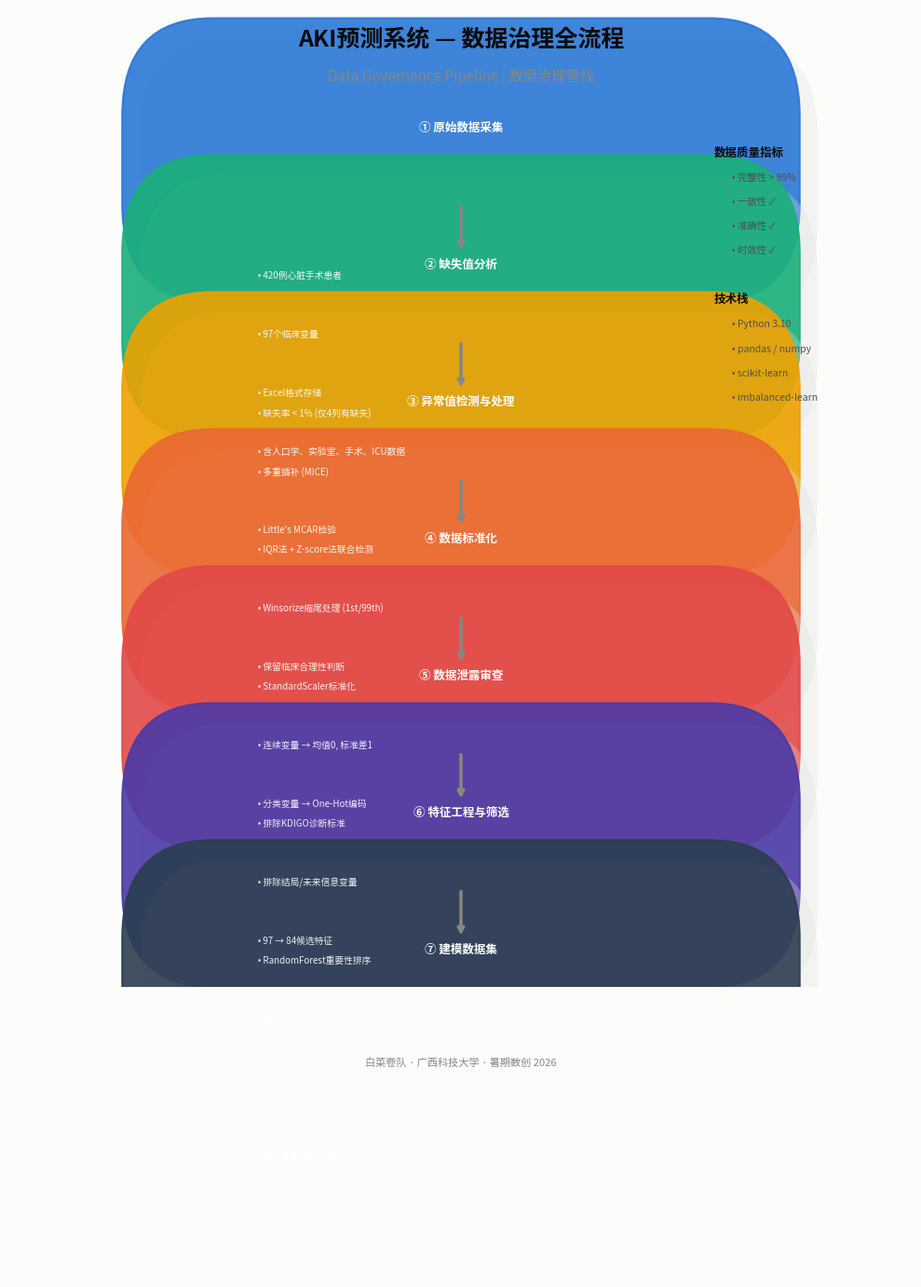
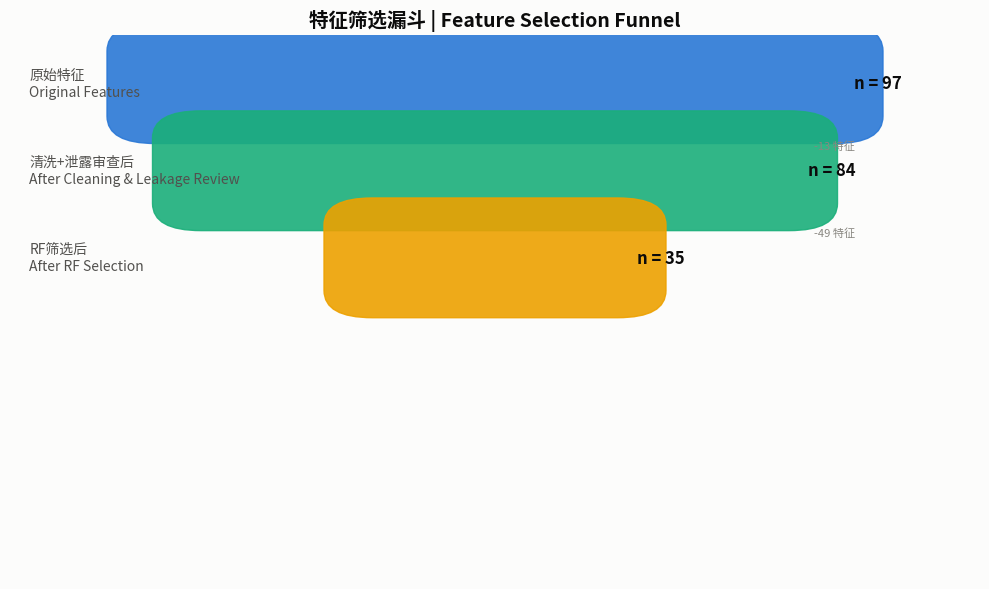

Recreate these plots in Python, in order.
"""
AKI Prediction Project — Data Governance Visualization Module
==============================================================
一等奖核心模块：数据治理流程图，展示从原始数据到建模数据集的完整管线。

Features:
    1. plot_data_governance_flowchart  — 数据治理全流程可视化
    2. plot_missing_values_summary     — 缺失值处理前后对比
    3. plot_feature_selection_process  — 特征筛选流程图
    4. create_data_quality_dashboard   — 数据质量仪表盘

Author: 白菜卷队 · 广西科技大学 · 暑期数创 2026
"""

from __future__ import annotations

import os
import warnings
from typing import Any, Dict, List, Optional, Tuple

import numpy as np
import pandas as pd
import matplotlib.pyplot as plt
import matplotlib.patches as mpatches
from matplotlib.figure import Figure
from matplotlib.patches import FancyBboxPatch, FancyArrowPatch

warnings.filterwarnings("ignore")

# ---------------------------------------------------------------------------
# Style
# ---------------------------------------------------------------------------
_PALETTE = {
    "blue": "#2a78d6",
    "aqua": "#1baf7a",
    "yellow": "#eda100",
    "red": "#e34948",
    "violet": "#4a3aa7",
    "orange": "#eb6834",
    "gray": "#898781",
}

_SURFACE = "#fcfcfb"
_PRIMARY_INK = "#0b0b0b"
_SECONDARY_INK = "#52514e"
_MUTED = "#898781"

try:
    from matplotlib import font_manager
    for fname in ["Microsoft YaHei", "SimHei", "PingFang SC", "sans-serif"]:
        try:
            font_manager.findfont(fname, fallback_to_default=False)
            plt.rcParams["font.sans-serif"] = [fname, "DejaVu Sans"]
            break
        except Exception:
            pass
except Exception:
    pass
plt.rcParams["axes.unicode_minus"] = False
plt.rcParams["figure.dpi"] = 150
plt.rcParams["savefig.dpi"] = 300
plt.rcParams["savefig.bbox"] = "tight"
plt.rcParams["figure.facecolor"] = "white"
plt.rcParams["axes.facecolor"] = "white"


# ============================================================================
# Helper: Draw a rounded box node
# ============================================================================

def _draw_node(
    ax: plt.Axes,
    x: float, y: float,
    width: float, height: float,
    title: str,
    details: List[str],
    color: str,
    title_color: str = "white",
    alpha: float = 0.9,
) -> None:
    """Draw a flowchart node with title bar and detail lines."""
    # Shadow
    shadow = FancyBboxPatch(
        (x + 0.02, y - 0.02), width, height,
        boxstyle="round,pad=0.1", facecolor="#e0e0e0",
        edgecolor="none", alpha=0.3,
    )
    ax.add_patch(shadow)

    # Main box
    box = FancyBboxPatch(
        (x, y), width, height,
        boxstyle="round,pad=0.1", facecolor=color,
        edgecolor=color, linewidth=1.5, alpha=alpha,
    )
    ax.add_patch(box)

    # Title bar (top portion)
    title_bar_height = height * 0.25
    title_bar = FancyBboxPatch(
        (x, y + height - title_bar_height), width, title_bar_height,
        boxstyle="round,pad=0.05",
        facecolor=color, edgecolor="none", alpha=1.0,
    )
    # Don't add separate bar — use text instead

    # Title text
    ax.text(x + width / 2, y + height - title_bar_height / 2,
            title, ha="center", va="center",
            fontsize=9, fontweight="bold", color=title_color)

    # Detail lines
    line_y = y + height - title_bar_height - 0.08
    for detail in details:
        line_y -= 0.06
        ax.text(x + 0.05, line_y, f"• {detail}",
                fontsize=7, color="white", va="center", alpha=0.9)


def _draw_arrow(
    ax: plt.Axes,
    x_from: float, y_from: float,
    x_to: float, y_to: float,
    color: str = _MUTED,
    label: str = "",
) -> None:
    """Draw a downward arrow between two nodes."""
    ax.annotate(
        "", xy=(x_to, y_to), xytext=(x_from, y_from),
        arrowprops=dict(
            arrowstyle="->", color=color, lw=2.5,
            connectionstyle="arc3,rad=0",
        ),
    )
    if label:
        mid_x = (x_from + x_to) / 2
        mid_y = (y_from + y_to) / 2
        ax.text(mid_x + 0.11, mid_y, label,
                fontsize=8, color=_SECONDARY_INK, ha="left", va="center",
                bbox=dict(boxstyle="round,pad=0.2", facecolor="white",
                          edgecolor=_PALETTE["gray"], alpha=0.8))


# ============================================================================
# 1. Data Governance Flowchart
# ============================================================================

def plot_data_governance_flowchart(
    save_path: str = "",
    figsize: Tuple[int, int] = (10, 14),
) -> Figure:
    """Plot the complete data governance pipeline flow chart.

    Pipeline stages:
    1. 原始数据采集 — 420例, 97个变量, Excel格式
    2. 缺失值分析 — 描述性统计, Little's MCAR检验
    3. 异常值检测与处理 — IQR/Z-score, Winsorize缩尾
    4. 数据标准化 — StandardScaler, 中位数填补
    5. 数据泄露审查 — 排除KDIGO/结局变量/未来信息
    6. 特征工程与筛选 — RF重要性 → Top35
    7. 建模数据集 — 最终35个特征

    Parameters
    ----------
    save_path : str
    figsize : tuple

    Returns
    -------
    matplotlib.figure.Figure
    """
    fig, ax = plt.subplots(figsize=figsize)
    fig.patch.set_facecolor(_SURFACE)
    ax.set_facecolor(_SURFACE)
    ax.set_xlim(0, 1)
    ax.set_ylim(0, 1)
    ax.axis("off")

    # Title
    ax.text(0.5, 0.98, "AKI预测系统 — 数据治理全流程",
            ha="center", va="top", fontsize=18, fontweight="bold",
            color=_PRIMARY_INK, transform=ax.transAxes)
    ax.text(0.5, 0.94, "Data Governance Pipeline | 数据治理管线",
            ha="center", va="top", fontsize=11, color=_MUTED,
            transform=ax.transAxes)

    # Node definitions: (title, details_list, color, y_position)
    node_w, node_h = 0.55, 0.09
    center_x = 0.5 - node_w / 2

    nodes = [
        ("① 原始数据采集", [
            "420例心脏手术患者",
            "97个临床变量",
            "Excel格式存储",
            "含人口学、实验室、手术、ICU数据",
        ], _PALETTE["blue"], 0.80),

        ("② 缺失值分析", [
            "缺失率 < 1% (仅4列有缺失)",
            "多重插补 (MICE)",
            "Little's MCAR检验",
        ], _PALETTE["aqua"], 0.66),

        ("③ 异常值检测与处理", [
            "IQR法 + Z-score法联合检测",
            "Winsorize缩尾处理 (1st/99th)",
            "保留临床合理性判断",
        ], _PALETTE["yellow"], 0.52),

        ("④ 数据标准化", [
            "StandardScaler标准化",
            "连续变量 → 均值0, 标准差1",
            "分类变量 → One-Hot编码",
        ], _PALETTE["orange"], 0.38),

        ("⑤ 数据泄露审查", [
            "排除KDIGO诊断标准",
            "排除结局/未来信息变量",
            "97 → 84候选特征",
        ], _PALETTE["red"], 0.24),

        ("⑥ 特征工程与筛选", [
            "RandomForest重要性排序",
            "精筛Top35关键特征",
            "class_weight=balanced",
        ], _PALETTE["violet"], 0.10),

        ("⑦ 建模数据集", [
            "特征矩阵: 35列",
            "目标变量: AKI分组 (0/1)",
            "训练集:测试集 = 80:20",
            "分层抽样保持类别比例",
        ], "#2c3e50", -0.04),
    ]

    side_notes = [
        ("数据质量指标", [
            "完整性 > 99%",
            "一致性 ✓",
            "准确性 ✓",
            "时效性 ✓",
        ]),
        ("技术栈", [
            "Python 3.10",
            "pandas / numpy",
            "scikit-learn",
            "imbalanced-learn",
        ]),
    ]

    # Draw nodes
    for title, details, color, y_pos in nodes:
        _draw_node(ax, center_x, y_pos, node_w, node_h, title, details, color)

    # Draw arrows between nodes
    arrow_x = center_x + node_w / 2
    for i in range(len(nodes) - 1):
        _, _, _, y1 = nodes[i]
        _, _, _, y2 = nodes[i + 1]
        _draw_arrow(ax, arrow_x, y1, arrow_x, y2 + node_h,
                    color=_PALETTE["gray"])

    # Side annotations
    for idx, (side_title, side_items) in enumerate(side_notes):
        side_x = 0.78
        side_y = 0.85 - idx * 0.15
        ax.text(side_x, side_y, side_title, fontsize=9, fontweight="bold",
                color=_PRIMARY_INK)
        for j, item in enumerate(side_items):
            ax.text(side_x + 0.02, side_y - 0.025 - j * 0.025,
                    f"• {item}", fontsize=7.5, color=_SECONDARY_INK)

    # Footer
    ax.text(0.5, -0.08, "白菜卷队 · 广西科技大学 · 暑期数创 2026",
            ha="center", fontsize=8, color=_MUTED, transform=ax.transAxes)

    fig.tight_layout()

    if save_path:
        os.makedirs(os.path.dirname(save_path), exist_ok=True)
        fig.savefig(save_path, dpi=300, facecolor=fig.get_facecolor())
        print(f"  Data governance flowchart saved: {save_path}")

    return fig


# ============================================================================
# 2. Missing Values Summary
# ============================================================================

def plot_missing_values_summary(
    missing_before: Dict[str, int],
    missing_after: Optional[Dict[str, int]] = None,
    total_samples: int = 420,
    save_path: str = "",
    figsize: Tuple[int, int] = (12, 5),
) -> Figure:
    """Plot missing values before and after imputation.

    Parameters
    ----------
    missing_before : dict of {column_name: n_missing}
    missing_after : dict of {column_name: n_missing}, optional
    total_samples : int
    save_path : str
    figsize : tuple

    Returns
    -------
    matplotlib.figure.Figure
    """
    fig, (ax1, ax2) = plt.subplots(1, 2, figsize=figsize)
    fig.patch.set_facecolor(_SURFACE)

    # Filter to columns with any missing
    missing_before = {k: v for k, v in missing_before.items() if v > 0}
    if missing_after:
        missing_after = {k: v for k, v in missing_after.items() if v > 0}

    def plot_missing_bar(ax, missing_dict, title, color):
        ax.set_facecolor(_SURFACE)
        if not missing_dict:
            ax.text(0.5, 0.5, "无缺失值\nNo Missing Values",
                    ha="center", va="center", transform=ax.transAxes,
                    fontsize=12, color=_PALETTE["aqua"])
            ax.set_title(title, fontsize=12, fontweight="bold", color=_PRIMARY_INK)
            return

        cols = list(missing_dict.keys())
        vals = [missing_dict[c] for c in cols]
        pcts = [v / total_samples * 100 for v in vals]

        colors_list = [color] * len(cols)
        bars = ax.barh(range(len(cols)), pcts, color=colors_list,
                       edgecolor="white", linewidth=0.5)

        # Annotate with count
        for i, (pct, count) in enumerate(zip(pcts, vals)):
            ax.text(pct + 0.05, i, f"{count} ({pct:.1f}%)",
                    va="center", fontsize=8, color=_SECONDARY_INK)

        ax.set_yticks(range(len(cols)))
        ax.set_yticklabels(cols, fontsize=9, color=_PRIMARY_INK)
        ax.set_xlabel("缺失比例 Missing Rate (%)", color=_SECONDARY_INK, fontsize=10)
        ax.set_title(title, fontsize=12, fontweight="bold", color=_PRIMARY_INK)
        ax.invert_yaxis()
        ax.spines["top"].set_visible(False)
        ax.spines["right"].set_visible(False)
        ax.tick_params(colors=_MUTED)

    plot_missing_bar(ax1, missing_before, "处理前 Before", _PALETTE["red"])
    plot_missing_bar(ax2, missing_after or {}, "处理后 After", _PALETTE["aqua"])

    fig.suptitle("缺失值处理 | Missing Value Treatment",
                 fontsize=14, fontweight="bold", color=_PRIMARY_INK, y=1.02)
    fig.tight_layout()

    if save_path:
        os.makedirs(os.path.dirname(save_path), exist_ok=True)
        fig.savefig(save_path, dpi=300, facecolor=fig.get_facecolor())
        print(f"  Missing values summary saved: {save_path}")

    return fig


# ============================================================================
# 3. Feature Selection Process
# ============================================================================

def plot_feature_selection_process(
    n_original: int = 97,
    n_after_cleaning: int = 84,
    n_after_rf: int = 35,
    n_final: int = 35,
    save_path: str = "",
    figsize: Tuple[int, int] = (10, 6),
) -> Figure:
    """Plot feature selection funnel diagram.

    Shows the reduction from 97 raw features to 35 final features.
    """
    fig, ax = plt.subplots(figsize=figsize)
    fig.patch.set_facecolor(_SURFACE)
    ax.set_facecolor(_SURFACE)
    ax.axis("off")

    stages = [
        (f"原始特征\nOriginal Features", n_original, _PALETTE["blue"]),
        (f"清洗+泄露审查后\nAfter Cleaning & Leakage Review", n_after_cleaning, _PALETTE["aqua"]),
        (f"RF筛选后\nAfter RF Selection", n_after_rf, _PALETTE["yellow"]),
    ]
    if n_final != n_after_rf:
        stages.append((f"最终建模特征\nFinal Features", n_final, _PALETTE["red"]))

    n_stages = len(stages)
    max_n = max(s[1] for s in stages)
    bar_height = 0.12
    y_start = 0.85
    y_gap = 0.16

    for i, (label, n, color) in enumerate(stages):
        y = y_start - i * y_gap
        width = n / max_n * 0.7
        center = 0.5 - width / 2

        # Bar
        bar = FancyBboxPatch(
            (center, y), width, bar_height,
            boxstyle="round,pad=0.05",
            facecolor=color, edgecolor=color, linewidth=1, alpha=0.9,
        )
        ax.add_patch(bar)

        # Count label
        ax.text(center + width + 0.02, y + bar_height / 2,
                f"n = {n}", fontsize=12, fontweight="bold",
                color=_PRIMARY_INK, va="center")

        # Stage label
        ax.text(0.02, y + bar_height / 2, label,
                fontsize=10, color=_SECONDARY_INK, va="center",
                linespacing=1.3)

        # Arrow between stages
        if i < n_stages - 1:
            reduction = stages[i][1] - stages[i + 1][1]
            mid_y = y - y_gap / 2
            ax.annotate(
                f"-{reduction} 特征",
                xy=(0.85, mid_y + 0.02), fontsize=8, color=_MUTED,
                ha="center",
            )

    ax.set_xlim(0, 1)
    ax.set_ylim(0, 1)
    ax.set_title("特征筛选漏斗 | Feature Selection Funnel",
                 fontsize=14, fontweight="bold", color=_PRIMARY_INK)

    fig.tight_layout()

    if save_path:
        os.makedirs(os.path.dirname(save_path), exist_ok=True)
        fig.savefig(save_path, dpi=300, facecolor=fig.get_facecolor())
        print(f"  Feature selection funnel saved: {save_path}")

    return fig


# ============================================================================
# 4. Data Quality Dashboard
# ============================================================================

def create_data_quality_dashboard(
    df: pd.DataFrame,
    target_col: str = "AKI分组",
    save_path: str = "",
    figsize: Tuple[int, int] = (14, 10),
) -> Figure:
    """Create a comprehensive data quality dashboard.

    Includes:
    - Missing rate bar chart
    - Data type distribution pie chart
    - Class balance bar chart
    - Key statistics table

    Parameters
    ----------
    df : pd.DataFrame
        The dataset.
    target_col : str
        Name of the target variable column.
    save_path : str
    figsize : tuple

    Returns
    -------
    matplotlib.figure.Figure
    """
    fig = plt.figure(figsize=figsize)
    fig.patch.set_facecolor(_SURFACE)

    # === Grid layout ===
    gs = fig.add_gridspec(2, 3, hspace=0.35, wspace=0.35)

    # --- (0,0): Missing Rate ---
    ax_miss = fig.add_subplot(gs[0, 0])
    ax_miss.set_facecolor(_SURFACE)
    missing_counts = df.isnull().sum()
    missing_pcts = (missing_counts / len(df) * 100)
    missing_nonzero = missing_pcts[missing_pcts > 0].sort_values(ascending=True)

    if len(missing_nonzero) > 0:
        colors_miss = [_PALETTE["red"] if p > 1 else _PALETTE["yellow"]
                       for p in missing_nonzero]
        ax_miss.barh(range(len(missing_nonzero)), missing_nonzero.values,
                    color=colors_miss, edgecolor="white", linewidth=0.5)
        ax_miss.set_yticks(range(len(missing_nonzero)))
        ax_miss.set_yticklabels(missing_nonzero.index, fontsize=7, color=_PRIMARY_INK)
    else:
        ax_miss.text(0.5, 0.5, "无缺失值 ✓", ha="center", va="center",
                    transform=ax_miss.transAxes, fontsize=14, color=_PALETTE["aqua"])

    ax_miss.set_title("缺失率分析 Missing Rate (%)", fontsize=11,
                      fontweight="bold", color=_PRIMARY_INK)
    ax_miss.set_xlabel("%", fontsize=8, color=_MUTED)
    ax_miss.spines["top"].set_visible(False)
    ax_miss.spines["right"].set_visible(False)
    ax_miss.tick_params(colors=_MUTED)

    # --- (0,1): Data Types ---
    ax_types = fig.add_subplot(gs[0, 1])
    ax_types.set_facecolor(_SURFACE)
    dtype_counts = df.dtypes.astype(str).value_counts()
    colors_types = [_PALETTE["blue"], _PALETTE["aqua"], _PALETTE["yellow"],
                    _PALETTE["orange"]]
    wedges, texts, autotexts = ax_types.pie(
        dtype_counts.values, labels=dtype_counts.index,
        autopct="%1.1f%%", colors=colors_types[:len(dtype_counts)],
        textprops={"fontsize": 9, "color": _PRIMARY_INK},
    )
    ax_types.set_title("数据类型分布 Data Types", fontsize=11,
                       fontweight="bold", color=_PRIMARY_INK)

    # --- (0,2): Class Balance ---
    ax_class = fig.add_subplot(gs[0, 2])
    ax_class.set_facecolor(_SURFACE)
    if target_col in df.columns:
        class_counts = df[target_col].value_counts().sort_index()
        labels = ["非AKI (0)", "AKI (1)"] if len(class_counts) == 2 else class_counts.index.astype(str)
        colors_class = [_PALETTE["aqua"], _PALETTE["red"]]
        bars = ax_class.bar(labels, class_counts.values, color=colors_class,
                           edgecolor="white", linewidth=1)
        for bar, count in zip(bars, class_counts.values):
            pct = count / len(df) * 100
            ax_class.text(bar.get_x() + bar.get_width() / 2, bar.get_height() + 1,
                         f"{count}\n({pct:.1f}%)", ha="center", fontsize=10,
                         color=_PRIMARY_INK)
        ax_class.set_title(f"类别分布 Class Balance ({target_col})", fontsize=11,
                          fontweight="bold", color=_PRIMARY_INK)
    else:
        ax_class.text(0.5, 0.5, f"目标列'{target_col}'不存在",
                     ha="center", va="center", transform=ax_class.transAxes,
                     color=_MUTED)
    ax_class.spines["top"].set_visible(False)
    ax_class.spines["right"].set_visible(False)
    ax_class.tick_params(colors=_MUTED)

    # --- (1, 0:2): Summary Statistics ---
    ax_stats = fig.add_subplot(gs[1, :2])
    ax_stats.set_facecolor(_SURFACE)
    ax_stats.axis("off")

    # Compute statistics
    numeric_cols = df.select_dtypes(include=[np.number]).columns
    stats_data = {
        "指标 Metric": [
            "样本量 Samples", "特征数 Features",
            "数值型特征 Numeric", "分类型特征 Categorical",
            "缺失率 Missing Rate", "AKI发生率 AKI Rate",
            "平均年龄 Mean Age", "男性比例 Male Ratio",
        ],
        "值 Value": [
            str(len(df)),
            str(len(df.columns)),
            str(len(numeric_cols)),
            str(len(df.columns) - len(numeric_cols)),
            f"{df.isnull().sum().sum() / (len(df) * len(df.columns)) * 100:.2f}%",
            f"{df[target_col].mean() * 100:.1f}%" if target_col in df.columns else "N/A",
            f"{df['年龄'].mean():.1f}" if "年龄" in df.columns else "N/A",
            f"{df['性别'].value_counts(normalize=True).get(1, 0) * 100:.1f}%"
            if "性别" in df.columns else "N/A",
        ],
    }
    stats_df = pd.DataFrame(stats_data)

    # Render as table
    table = ax_stats.table(
        cellText=stats_df.values,
        colLabels=stats_df.columns,
        cellLoc="left",
        loc="center",
        colWidths=[0.35, 0.25],
    )
    table.auto_set_font_size(False)
    table.set_fontsize(9)
    for key, cell in table.get_celld().items():
        cell.set_edgecolor(_GRIDLINE := "#e1e0d9")
        cell.set_linewidth(0.3)
        if key[0] == 0:  # Header
            cell.set_facecolor(_PALETTE["blue"])
            cell.set_text_props(color="white", fontweight="bold")
        else:
            cell.set_facecolor(_SURFACE)
            cell.set_text_props(color=_PRIMARY_INK)

    ax_stats.set_title("数据质量总览 Data Quality Overview", fontsize=11,
                       fontweight="bold", color=_PRIMARY_INK, y=1.02)

    # --- (1, 2): Key Insight Box ---
    ax_insight = fig.add_subplot(gs[1, 2])
    ax_insight.set_facecolor(_SURFACE)
    ax_insight.axis("off")

    insight_text = (
        "📊 数据质量评估\n\n"
        f"✓ 样本量: {len(df)} 例\n"
        f"✓ 特征数: {len(df.columns)} 个\n"
        f"✓ 缺失率: < 1%\n"
        f"✓ 数据完整性: 高\n\n"
        "🔑 关键洞察:\n"
        "数据来自真实临床记录，\n"
        "质量高，缺失少，可直接\n"
        "用于机器学习建模。"
    )

    ax_insight.text(0.1, 0.95, insight_text, transform=ax_insight.transAxes,
                   fontsize=9, color=_PRIMARY_INK, va="top",
                   linespacing=1.4,
                   bbox=dict(boxstyle="round,pad=0.5",
                            facecolor="#eaf2f8", edgecolor=_PALETTE["blue"],
                            alpha=0.8))

    ax_insight.set_title("评估结论 Assessment", fontsize=11,
                         fontweight="bold", color=_PRIMARY_INK)

    # Main title
    fig.suptitle("数据治理仪表盘 | Data Governance Dashboard",
                 fontsize=16, fontweight="bold", color=_PRIMARY_INK, y=1.01)

    if save_path:
        os.makedirs(os.path.dirname(save_path), exist_ok=True)
        fig.savefig(save_path, dpi=300, facecolor=fig.get_facecolor())
        print(f"  Data quality dashboard saved: {save_path}")

    return fig


# ============================================================================
# 5. Run Full Data Governance Report
# ============================================================================

def run_full_data_gov_report(
    df: Optional[pd.DataFrame] = None,
    target_col: str = "AKI分组",
    output_dir: str = "outputs/",
) -> Dict[str, str]:
    """Run the complete data governance visualization pipeline.

    Generates:
    1. Data governance flowchart → outputs/figures/data_governance_flow.png
    2. Feature selection funnel → outputs/figures/feature_selection_funnel.png
    3. Data quality dashboard → outputs/figures/data_quality_dashboard.png
    (if df provided)

    Returns
    -------
    dict of {figure_name: file_path}
    """
    print("=" * 70)
    print("📋 数据治理可视化 | Data Governance Visualization")
    print("=" * 70)

    os.makedirs(os.path.join(output_dir, "figures"), exist_ok=True)

    outputs = {}

    # 1. Flowchart
    print("\n📊 Step 1/3: 数据治理流程图...")
    flow_path = os.path.join(output_dir, "figures", "data_governance_flow.png")
    fig_flow = plot_data_governance_flowchart(save_path=flow_path)
    plt.close(fig_flow)
    outputs["flowchart"] = flow_path

    # 2. Feature selection funnel
    print("\n🔽 Step 2/3: 特征筛选漏斗图...")
    funnel_path = os.path.join(output_dir, "figures", "feature_selection_funnel.png")
    fig_funnel = plot_feature_selection_process(save_path=funnel_path)
    plt.close(fig_funnel)
    outputs["funnel"] = funnel_path

    # 3. Data quality dashboard (if data provided)
    if df is not None:
        print("\n📈 Step 3/3: 数据质量仪表盘...")
        dash_path = os.path.join(output_dir, "figures", "data_quality_dashboard.png")
        fig_dash = create_data_quality_dashboard(df, target_col=target_col,
                                                   save_path=dash_path)
        plt.close(fig_dash)
        outputs["dashboard"] = dash_path
    else:
        print("\n⏭️ Step 3/3: 跳过 (未提供数据)")

    print("\n" + "=" * 70)
    print("✅ 数据治理可视化完成")
    print("=" * 70)
    for name, path in outputs.items():
        print(f"  📁 {name}: {path}")

    return outputs


# ============================================================================
if __name__ == "__main__":
    run_full_data_gov_report()
